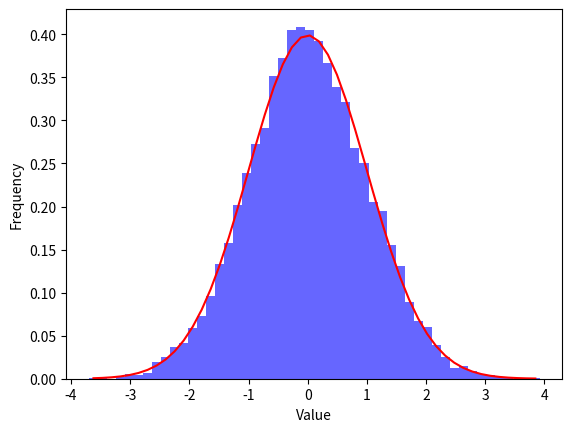

This figure's Python source:
import numpy as np
import matplotlib.pyplot as plt
from scipy.stats import norm

# Generate 10000 random numbers - N(0,1) 
numbers = np.random.normal(0, 1, 10000)

# Calculate the histogram
y, x = np.histogram(numbers, bins=50, density=True)
x = (x + np.roll(x, -1))[:-1] / 2.0

# Calculate probability density function
pdf = norm.pdf(x, 0, 1)


plt.hist(numbers, bins=50, density=True, alpha=0.6, color='b')  #density=True - normalizacja do 1
plt.plot(x, pdf, 'r')

plt.xlabel('Value')
plt.ylabel('Frequency')
plt.show()
